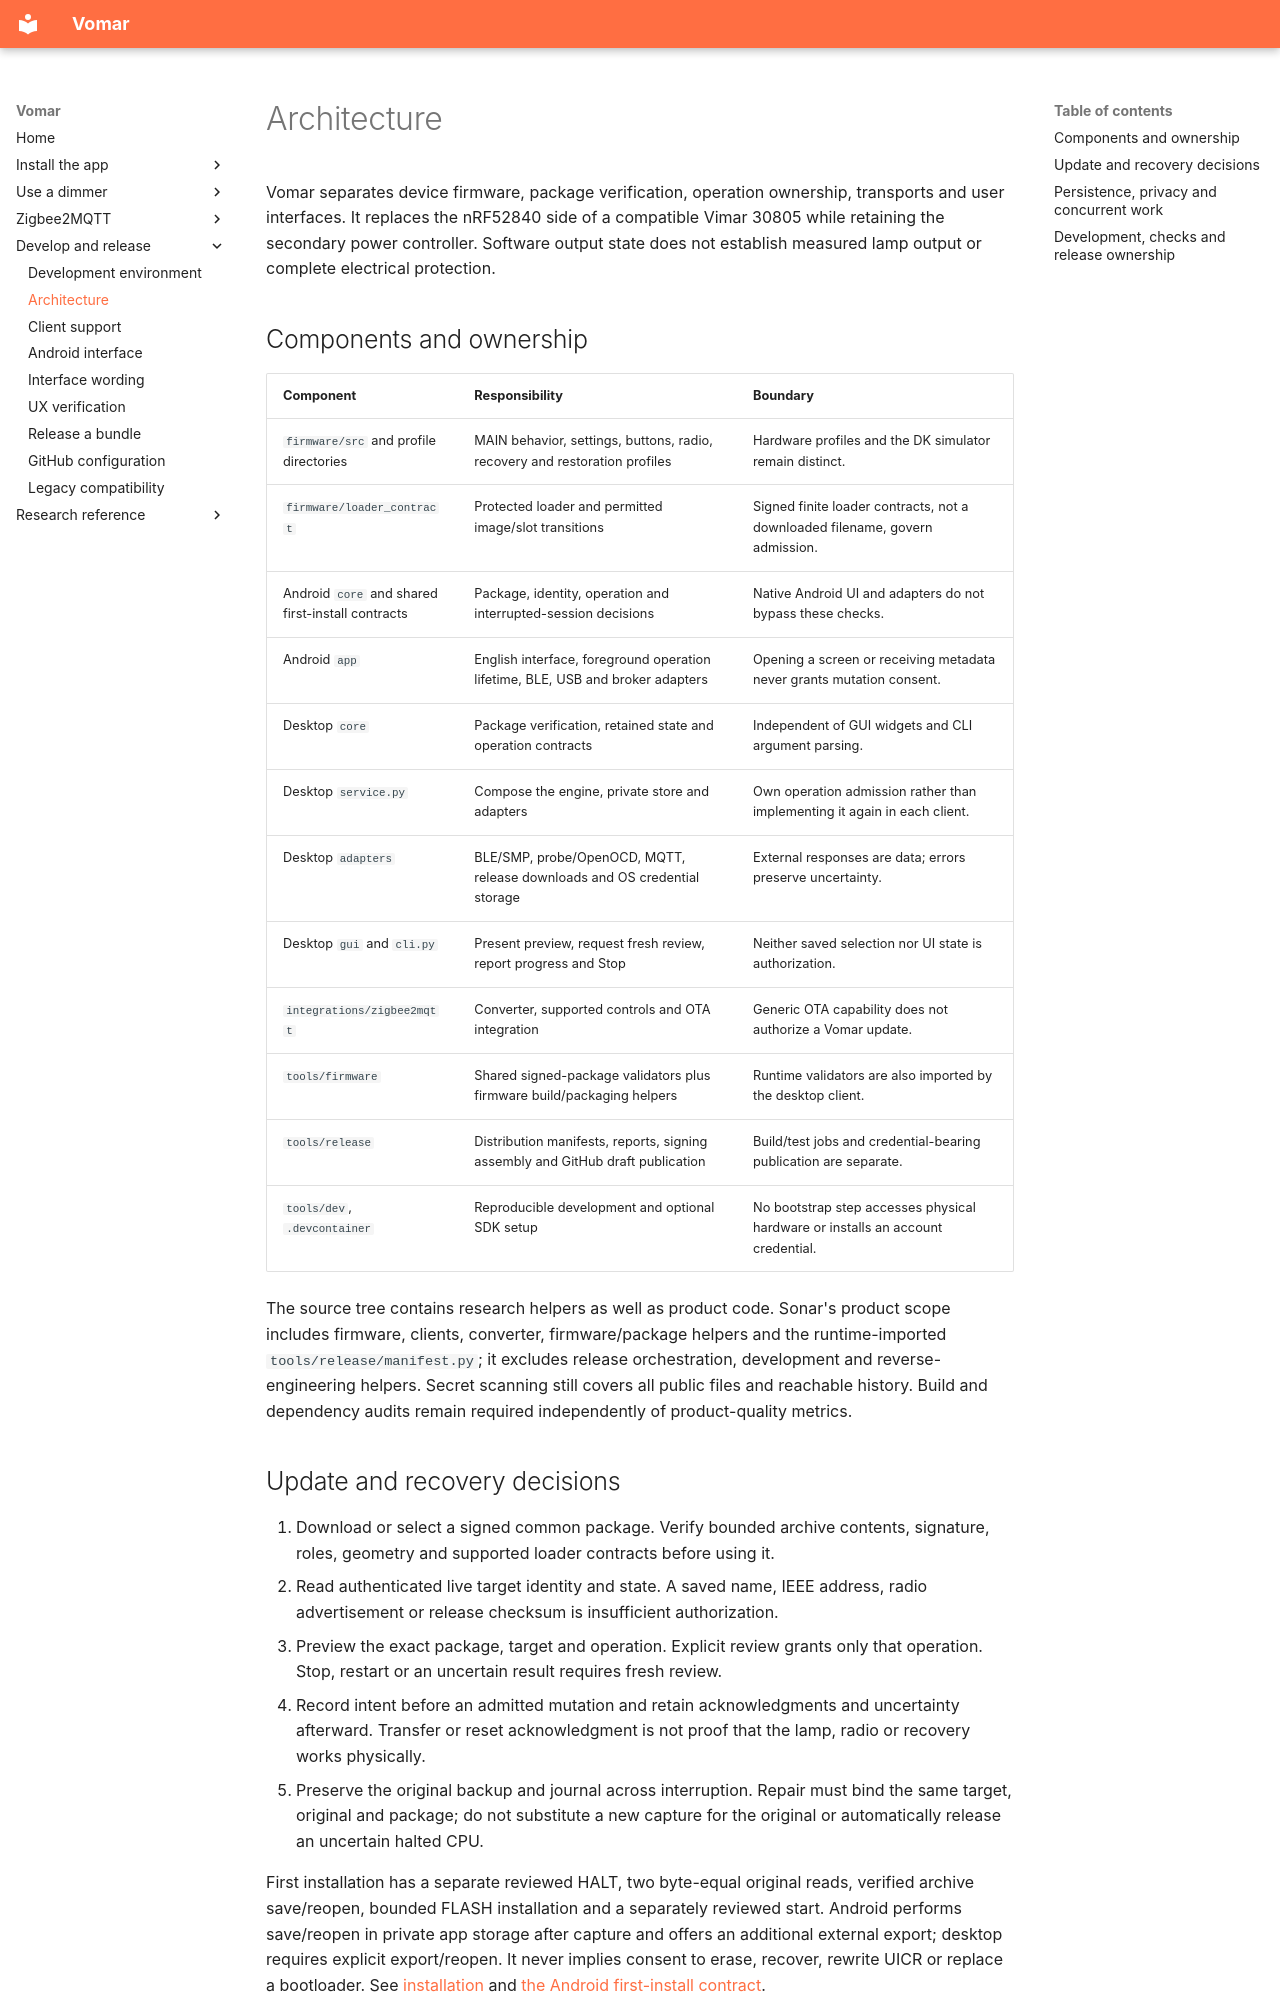

repository: Ryther/vomar · page: architecture/index.html · generator: mkdocs

# Architecture

Vomar separates device firmware, package verification, operation ownership,
transports and user interfaces. It replaces the nRF52840 side of a compatible
Vimar 30805 while retaining the secondary power controller. Software output
state does not establish measured lamp output or complete electrical protection.

## Components and ownership

| Component | Responsibility | Boundary |
| --- | --- | --- |
| `firmware/src` and profile directories | MAIN behavior, settings, buttons, radio, recovery and restoration profiles | Hardware profiles and the DK simulator remain distinct. |
| `firmware/loader_contract` | Protected loader and permitted image/slot transitions | Signed finite loader contracts, not a downloaded filename, govern admission. |
| Android `core` and shared first-install contracts | Package, identity, operation and interrupted-session decisions | Native Android UI and adapters do not bypass these checks. |
| Android `app` | English interface, foreground operation lifetime, BLE, USB and broker adapters | Opening a screen or receiving metadata never grants mutation consent. |
| Desktop `core` | Package verification, retained state and operation contracts | Independent of GUI widgets and CLI argument parsing. |
| Desktop `service.py` | Compose the engine, private store and adapters | Own operation admission rather than implementing it again in each client. |
| Desktop `adapters` | BLE/SMP, probe/OpenOCD, MQTT, release downloads and OS credential storage | External responses are data; errors preserve uncertainty. |
| Desktop `gui` and `cli.py` | Present preview, request fresh review, report progress and Stop | Neither saved selection nor UI state is authorization. |
| `integrations/zigbee2mqtt` | Converter, supported controls and OTA integration | Generic OTA capability does not authorize a Vomar update. |
| `tools/firmware` | Shared signed-package validators plus firmware build/packaging helpers | Runtime validators are also imported by the desktop client. |
| `tools/release` | Distribution manifests, reports, signing assembly and GitHub draft publication | Build/test jobs and credential-bearing publication are separate. |
| `tools/dev`, `.devcontainer` | Reproducible development and optional SDK setup | No bootstrap step accesses physical hardware or installs an account credential. |

The source tree contains research helpers as well as product code. Sonar's
product scope includes firmware, clients, converter, firmware/package helpers
and the runtime-imported `tools/release/manifest.py`; it excludes release
orchestration, development and reverse-engineering helpers. Secret scanning
still covers all public files and reachable history. Build and dependency
audits remain required independently of product-quality metrics.

## Update and recovery decisions

1. Download or select a signed common package. Verify bounded archive contents,
   signature, roles, geometry and supported loader contracts before using it.
2. Read authenticated live target identity and state. A saved name, IEEE address,
   radio advertisement or release checksum is insufficient authorization.
3. Preview the exact package, target and operation. Explicit review grants only
   that operation. Stop, restart or an uncertain result requires fresh review.
4. Record intent before an admitted mutation and retain acknowledgments and
   uncertainty afterward. Transfer or reset acknowledgment is not proof that
   the lamp, radio or recovery works physically.
5. Preserve the original backup and journal across interruption. Repair must
   bind the same target, original and package; do not substitute a new capture
   for the original or automatically release an uncertain halted CPU.

First installation has a separate reviewed HALT, two byte-equal original reads,
verified archive save/reopen, bounded FLASH installation and a separately reviewed
start. Android performs save/reopen in private app storage after capture and
offers an additional external export; desktop requires explicit export/reopen. It never implies consent to erase, recover, rewrite UICR or replace a
bootloader. See [installation](installation.md) and
[the Android first-install contract](android-first-install.md).
